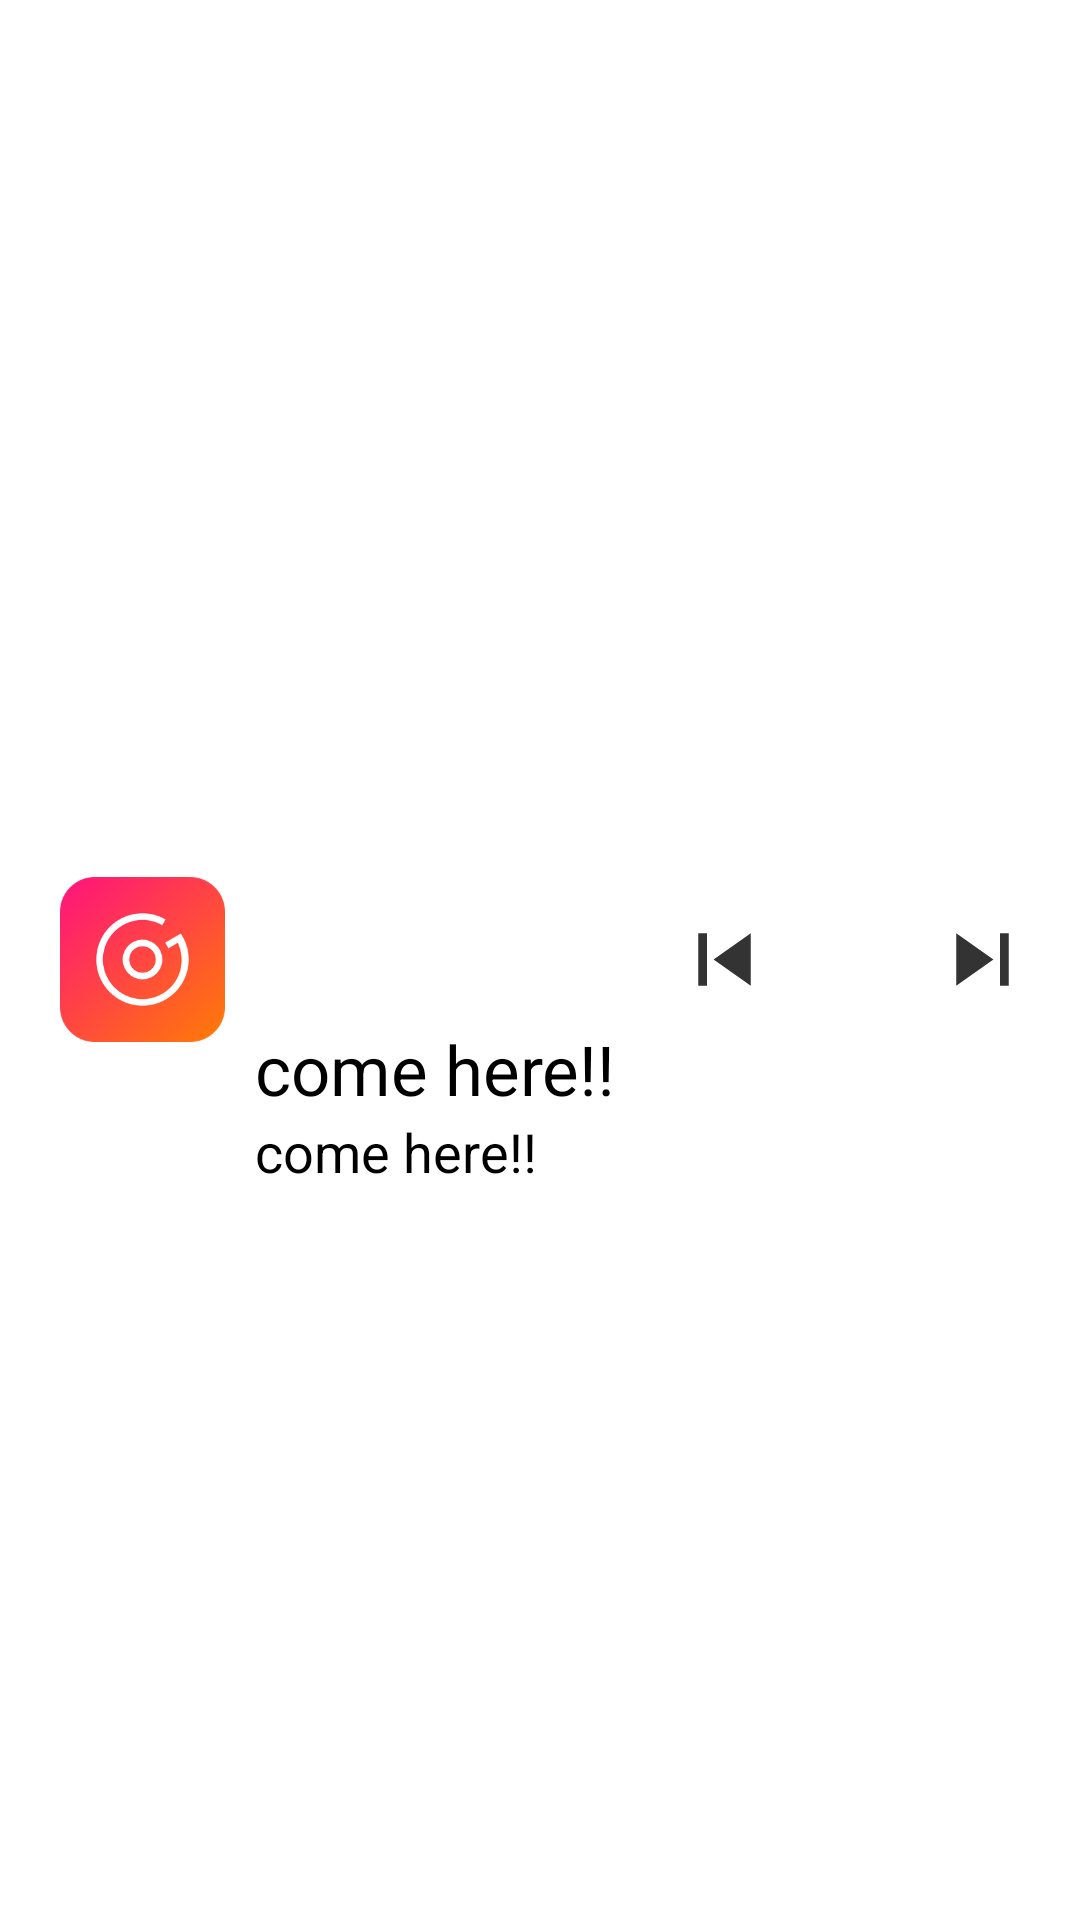

The Android layout XML behind this screen, and the referenced resources:
<!-- AndroidManifest.xml: application theme Theme.MusicPlayer -->
<!-- res/layout/notification_small.xml -->
<?xml version="1.0" encoding="utf-8"?>
<LinearLayout xmlns:android="http://schemas.android.com/apk/res/android"
    android:layout_width="match_parent"
    android:layout_height="wrap_content"
    android:padding="10dp"
    android:gravity="center_vertical">

    <ImageView
        android:id="@+id/notification_image"
        android:layout_marginStart="10dp"
        android:layout_marginEnd="10dp"
        style="@style/ImageViewWithCorner"
        android:src="@drawable/music_player_icon"
        android:layout_width="55dp"
        android:layout_height="55dp"
        android:scaleType="fitXY"/>

    <LinearLayout
        android:layout_width="0dp"
        android:layout_height="match_parent"
        android:layout_weight="1"
        android:orientation="vertical">

        <TextView
            android:id="@+id/notification_name"
            android:gravity="bottom"
            android:layout_width="match_parent"
            android:layout_height="0dp"
            android:layout_weight="7"
            android:textColor="@color/black"
            android:textSize="23dp"
            android:text="come here!!"
            android:singleLine="true"
            android:ellipsize="end"/>

        <TextView
            android:id="@+id/notification_artist"
            android:gravity="top"
            android:layout_width="match_parent"
            android:layout_height="0dp"
            android:layout_weight="5"
            android:textColor="@color/black"
            android:textSize="18dp"
            android:text="come here!!"
            android:singleLine="true"
            android:ellipsize="end"/>

    </LinearLayout>

    <ImageView
        android:id="@+id/notification_prev"
        style="@style/Clickable"
        android:layout_marginStart="7dp"
        android:layout_marginEnd="5dp"
        android:layout_width="35dp"
        android:layout_height="35dp"
        android:src="@drawable/ic_prev" />

    <ImageView
        android:id="@+id/notification_pause_play"
        style="@style/Clickable"
        android:layout_marginStart="3dp"
        android:layout_marginEnd="5dp"
        android:layout_width="35dp"
        android:layout_height="35dp"
        android:src="@drawable/ic_play" />

    <ImageView
        android:id="@+id/notification_next"
        style="@style/Clickable"
        android:layout_marginStart="3dp"
        android:layout_marginEnd="5dp"
        android:layout_width="35dp"
        android:layout_height="35dp"
        android:src="@drawable/ic_next" />

</LinearLayout>
<!-- resources referenced by this layout -->
<resources>
  <color name="black">#FF000000</color>
  <!-- drawable ic_next (drawable-anydpi) -->
  <vector xmlns:android="http://schemas.android.com/apk/res/android"
      android:width="24dp"
      android:height="24dp"
      android:viewportWidth="24"
      android:viewportHeight="24"
      android:tint="#333333">
    <path
        android:fillColor="@android:color/white"
        android:pathData="M6,18l8.5,-6L6,6v12zM16,6v12h2V6h-2z"/>
  </vector>
  <!-- drawable ic_prev (drawable-anydpi) -->
  <vector xmlns:android="http://schemas.android.com/apk/res/android"
      android:width="24dp"
      android:height="24dp"
      android:viewportWidth="24"
      android:viewportHeight="24"
      android:tint="#333333">
    <path
        android:fillColor="@android:color/white"
        android:pathData="M6,6h2v12L6,18zM9.5,12l8.5,6L18,6z"/>
  </vector>
  <!-- drawable music_player_icon: png bitmap (drawable, 32576 bytes) -->
  <style name="Clickable">
          <item name="android:foreground">?android:selectableItemBackground</item>
          <item name="android:clickable">true</item>
          <item name="android:focusable">true</item>
      </style>
  <style name="ImageViewWithCorner">
          <item name="cornerFamily">rounded</item>
          <item name="cornerSize">21%</item>
      </style>
</resources>
